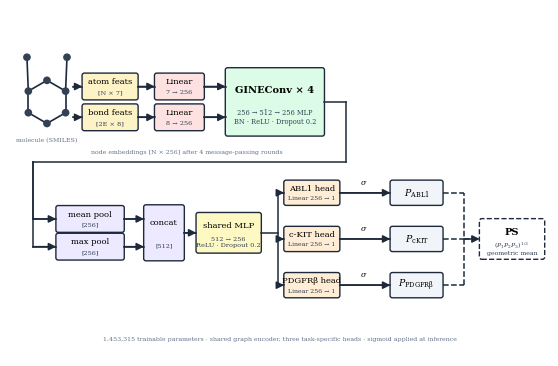

Recreate this plot in Python.
"""
figure_architecture.py — PRISM v3 architecture diagram (two-row, orthogonal
routing), matching the previous paper's Fig. 1, relabelled for
ABL1 / c-KIT / PDGFRβ. Pure schematic — no inputs required.
Text size is controlled by SHRINK (1.0 = original sizes; 0.75 = current).
Writes: outputs/paper/figs/figure_architecture_2row_orthogonal.png / .pdf
"""
import os
import matplotlib
matplotlib.use("Agg")
import matplotlib.pyplot as plt
from matplotlib.patches import FancyBboxPatch, FancyArrowPatch, Circle
from matplotlib.lines import Line2D

SHRINK = 0.75   # ← global text scale: lower = smaller text

plt.rcParams.update({"font.family": "serif", "mathtext.fontset": "dejavuserif",
                     "font.size": 8 * SHRINK})

EDGE, GRAY = "#1e293b", "#64748b"
FC = {"feat": "#fef3c7", "proj": "#fee2e2", "gin": "#dcfce7",
      "pool": "#ede9fe", "mlp": "#fef9c3", "head": "#ffedd5", "out": "#f1f5f9"}

fig, ax = plt.subplots(figsize=(7.0, 4.5))
ax.set_xlim(0, 35); ax.set_ylim(0, 22.5); ax.axis("off"); ax.set_aspect("equal")

def box(x, y, w, h, title, sub=None, fc="#f1f5f9", fs=8, subfs=6.2,
        bold=False, dashed=False):
    fs, subfs = fs * SHRINK, subfs * SHRINK          # ← scaled here
    ax.add_patch(FancyBboxPatch((x - w/2, y - h/2), w, h,
                 boxstyle="round,pad=0.02,rounding_size=0.15",
                 fc=fc, ec=EDGE, lw=1.0, ls=("--" if dashed else "-"), zorder=3))
    if sub:
        ax.text(x, y + h*0.18, title, ha="center", va="center", fontsize=fs,
                zorder=5, fontweight=("bold" if bold else "normal"))
        ax.text(x, y - h*0.22, sub, ha="center", va="center", fontsize=subfs,
                color="#334155", zorder=5)
    else:
        ax.text(x, y, title, ha="center", va="center", fontsize=fs, zorder=5,
                fontweight=("bold" if bold else "normal"))

def polyline(pts, lw=1.1, ls="-"):
    for a, b in zip(pts[:-1], pts[1:]):
        ax.add_line(Line2D([a[0], b[0]], [a[1], b[1]], color=EDGE, lw=lw,
                           ls=ls, zorder=4))

def arrow(pts, lw=1.1, ls="-"):
    polyline(pts, lw, ls)
    a, b = pts[-2], pts[-1]
    ax.add_patch(FancyArrowPatch(a, b, arrowstyle="-|>", mutation_scale=11,
                 color=EDGE, lw=lw, shrinkA=0, shrinkB=0, zorder=4))

# ── ROW 1: molecule → features → projections → GINE encoder ───────────────
ring = [(2.4, 17.9), (1.19, 17.2), (1.19, 15.8), (2.4, 15.1),
        (3.61, 15.8), (3.61, 17.2)]
subs = [((1.10, 19.4), ring[1]), ((3.70, 19.4), ring[5])]
for i, j in [(0,1),(1,2),(2,3),(3,4),(4,5),(5,0)]:
    ax.add_line(Line2D([ring[i][0], ring[j][0]], [ring[i][1], ring[j][1]],
                       color=EDGE, lw=1.2, zorder=1))
for p, q in subs:
    ax.add_line(Line2D([p[0], q[0]], [p[1], q[1]], color=EDGE, lw=1.2, zorder=1))
for (px, py) in ring + [p for p, _ in subs]:
    ax.add_patch(Circle((px, py), 0.25, fc="#334155", ec="none", zorder=2))
ax.text(2.4, 13.9, "molecule (SMILES)", ha="center",
        fontsize=6 * SHRINK, color=GRAY)

box(6.5, 17.5, 3.6, 1.7, "atom feats", "[N × 7]",  FC["feat"])
box(6.5, 15.5, 3.6, 1.7, "bond feats", "[2E × 8]", FC["feat"])
box(11.0, 17.5, 3.2, 1.7, "Linear", "7 → 256", FC["proj"])
box(11.0, 15.5, 3.2, 1.7, "Linear", "8 → 256", FC["proj"])
box(17.2, 16.5, 6.4, 4.4, "GINEConv × 4",
    "256 → 512 → 256 MLP\nBN · ReLU · Dropout 0.2", FC["gin"],
    fs=9.5, subfs=6.4, bold=True)

for yy in (17.5, 15.5):
    arrow([(4.1, yy), (4.7, yy)])
    arrow([(8.3, yy), (9.4, yy)])
    arrow([(12.6, yy), (14.0, yy)])

# wrap: encoder output → pooling (row 2)
arrow([(20.4, 16.5), (21.8, 16.5), (21.8, 12.6), (1.5, 12.6),
       (1.5, 8.9), (3.0, 8.9)])
arrow([(1.5, 12.6), (1.5, 7.1), (3.0, 7.1)])
ax.text(11.5, 13.15, "node embeddings [N × 256] after 4 message-passing rounds",
        ha="center", fontsize=6 * SHRINK, color=GRAY)

# ── ROW 2: pooling → shared MLP → task heads → outputs ────────────────────
box(5.2, 8.9, 4.4, 1.7, "mean pool", "[256]", FC["pool"])
box(5.2, 7.1, 4.4, 1.7, "max pool",  "[256]", FC["pool"])
box(10.0, 8.0, 2.6, 3.6, "concat", "[512]", FC["pool"])
box(14.2, 8.0, 4.2, 2.6, "shared MLP", "512 → 256\nReLU · Dropout 0.2", FC["mlp"])

arrow([(7.4, 8.9), (8.7, 8.9)])
arrow([(7.4, 7.1), (8.7, 7.1)])
arrow([(11.3, 8.0), (12.1, 8.0)])

polyline([(16.3, 8.0), (17.4, 8.0)])
polyline([(17.4, 4.6), (17.4, 10.6)])
for yy, name in [(10.6, "ABL1 head"), (7.6, "c-KIT head"), (4.6, "PDGFRβ head")]:
    arrow([(17.4, yy), (17.8, yy)])
    box(19.6, yy, 3.6, 1.6, name, "Linear 256 → 1", FC["head"], fs=8, subfs=6)
    arrow([(21.4, yy), (24.7, yy)])
    ax.text(23.0, yy + 0.55, r"$\sigma$", ha="center", fontsize=7.5 * SHRINK)

box(26.4, 10.6, 3.4, 1.6, r"$P_{\mathrm{ABL1}}$", None, FC["out"], fs=9)
box(26.4, 7.6,  3.4, 1.6, r"$P_{\mathrm{cKIT}}$",  None, FC["out"], fs=9)
box(26.4, 4.6,  3.4, 1.6, r"$P_{\mathrm{PDGFR\beta}}$", None, FC["out"], fs=9)

# optional: downstream Polypharmacology Score (delete this block for an
# architecture-only figure identical in scope to the previous paper's Fig. 1)
polyline([(28.1, 10.6), (29.5, 10.6)], ls="--")
polyline([(28.1, 7.6),  (29.5, 7.6)],  ls="--")
polyline([(28.1, 4.6),  (29.5, 4.6)],  ls="--")
polyline([(29.5, 4.6), (29.5, 10.6)], ls="--")
arrow([(29.5, 7.6), (30.5, 7.6)], ls="--")
box(32.6, 7.6, 4.2, 2.6, "PS", r"$(P_1 P_2 P_3)^{1/3}$" + "\ngeometric mean",
    "white", fs=9.5, subfs=6, bold=True, dashed=True)

ax.text(17.5, 1.0, "1,453,315 trainable parameters · shared graph encoder, "
        "three task-specific heads · sigmoid applied at inference",
        ha="center", fontsize=6 * SHRINK, color=GRAY)

os.makedirs("outputs/paper/figs", exist_ok=True)
fig.savefig("outputs/paper/figs/figure_architecture_2row_orthogonal.png",
            dpi=300, bbox_inches="tight")
fig.savefig("outputs/paper/figs/figure_architecture_2row_orthogonal.pdf",
            bbox_inches="tight")
plt.close(fig)
print("wrote outputs/paper/figs/figure_architecture_2row_orthogonal.png/.pdf")
